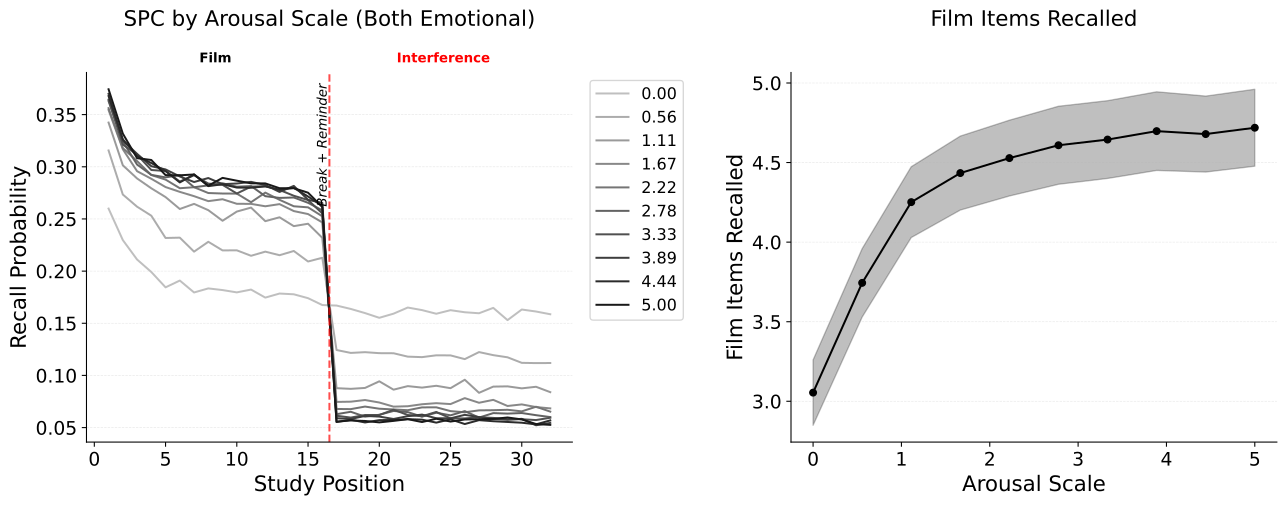

The table this chart was drawn from, first rows:
value, mean, ci_lower, ci_upper
0.0, 3.054, 2.849, 3.26
0.5556, 3.744, 3.529, 3.959
1.111, 4.251, 4.029, 4.474
1.667, 4.434, 4.202, 4.666
2.222, 4.528, 4.29, 4.766
2.778, 4.609, 4.364, 4.854
3.333, 4.645, 4.4, 4.889
3.889, 4.698, 4.451, 4.945
4.444, 4.679, 4.44, 4.918
5.0, 4.719, 4.477, 4.96
